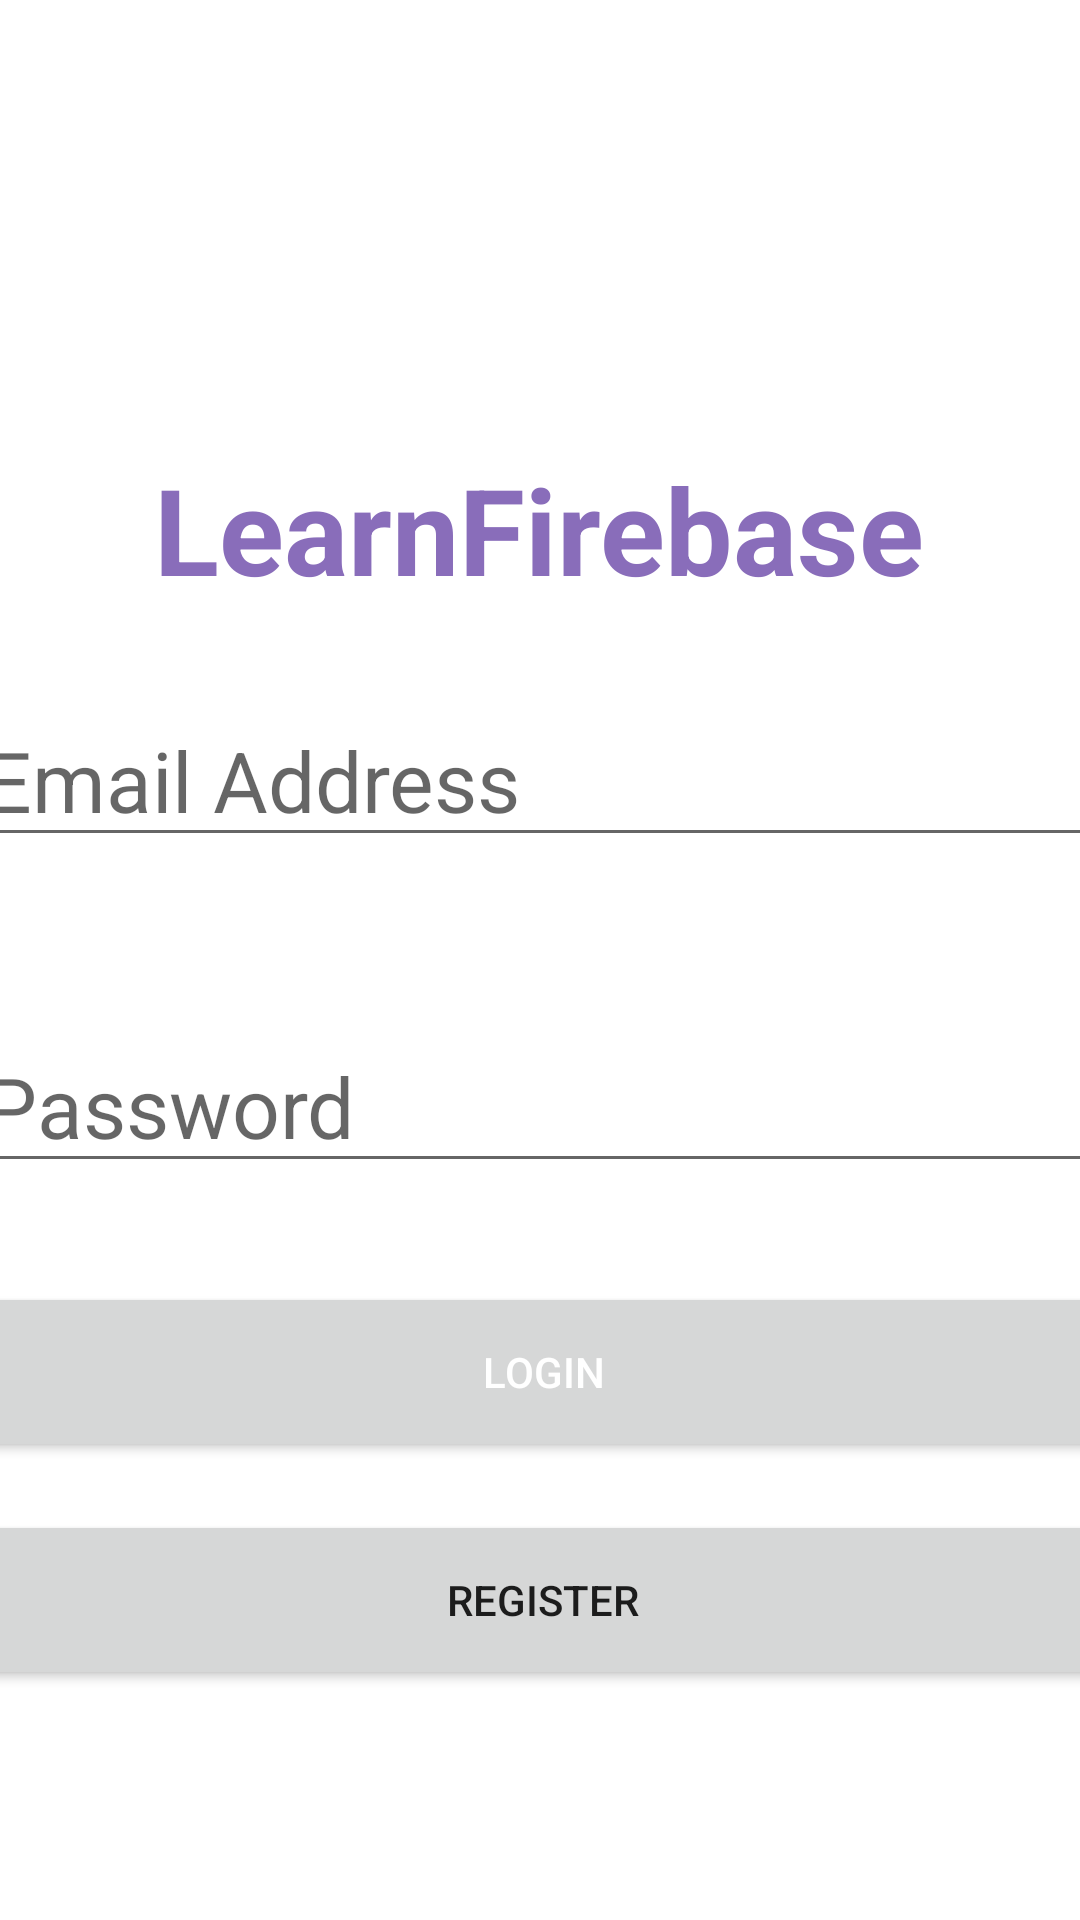

Write the Android layout XML for this screen, with the resource values it uses.
<!-- AndroidManifest.xml: application theme Theme.LoginAndRegisterUsingFirebase -->
<!-- res/layout/activity_main.xml -->
<?xml version="1.0" encoding="utf-8"?>
<androidx.constraintlayout.widget.ConstraintLayout xmlns:android="http://schemas.android.com/apk/res/android"
    xmlns:app="http://schemas.android.com/apk/res-auto"
    xmlns:tools="http://schemas.android.com/tools"
    android:layout_width="match_parent"
    android:layout_height="match_parent"
    tools:context=".MainActivity">

    <TextView
        android:id="@+id/textView"
        android:layout_width="wrap_content"
        android:layout_height="wrap_content"
        android:text="LearnFirebase"
        android:textAppearance="@style/TextAppearance.AppCompat.Large"
        android:textColor="#896DBA"
        android:textColorHint="#896DBA"
        android:textSize="40sp"
        android:textStyle="bold"
        app:layout_constraintBottom_toBottomOf="parent"
        app:layout_constraintEnd_toEndOf="parent"
        app:layout_constraintHorizontal_bias="0.498"
        app:layout_constraintStart_toStartOf="parent"
        app:layout_constraintTop_toTopOf="parent"
        app:layout_constraintVertical_bias="0.255" />

    <EditText
        android:id="@+id/email"
        android:layout_width="380dp"
        android:layout_height="wrap_content"
        android:ems="10"
        android:hint="Email Address"
        android:inputType="textPersonName"
        app:layout_constraintBottom_toBottomOf="parent"
        app:layout_constraintEnd_toEndOf="parent"
        app:layout_constraintHorizontal_bias="0.497"
        app:layout_constraintStart_toStartOf="parent"
        app:layout_constraintTop_toTopOf="parent"
        app:layout_constraintVertical_bias="0.395"
        android:textSize="28sp"/>

    <EditText
        android:id="@+id/password"
        android:layout_width="380dp"
        android:layout_height="wrap_content"
        android:ems="10"
        android:hint="Password"
        android:inputType="textPassword"
        app:layout_constraintBottom_toBottomOf="parent"
        app:layout_constraintEnd_toEndOf="parent"
        app:layout_constraintHorizontal_bias="0.497"
        app:layout_constraintStart_toStartOf="parent"
        app:layout_constraintTop_toBottomOf="@+id/email"
        app:layout_constraintVertical_bias="0.181"
        android:textSize="28sp"/>


    <Button
        android:id="@+id/login"
        android:layout_width="380dp"
        android:layout_height="60dp"
        android:text="Login"
        android:textColor="#FFFFFF"
        android:textColorHint="#896DBA"
        app:iconTint="#FFFFFF"
        app:layout_constraintBottom_toBottomOf="parent"
        app:layout_constraintEnd_toEndOf="parent"
        app:layout_constraintHorizontal_bias="0.483"
        app:layout_constraintStart_toStartOf="parent"
        app:layout_constraintTop_toBottomOf="@+id/password"
        app:layout_constraintVertical_bias="0.177"
        app:rippleColor="#896DBA" />


    <Button
        android:id="@+id/register"
        android:layout_width="380dp"
        android:layout_height="60dp"
        android:layout_marginTop="16dp"
        android:text="Register"
        app:layout_constraintEnd_toEndOf="parent"
        app:layout_constraintHorizontal_bias="0.483"
        app:layout_constraintStart_toStartOf="parent"
        app:layout_constraintTop_toBottomOf="@+id/login" />


</androidx.constraintlayout.widget.ConstraintLayout>
<!-- resources referenced by this layout -->
<resources>
  <style name="Theme.LoginAndRegisterUsingFirebase" parent="Theme.MaterialComponents.DayNight.DarkActionBar">
          
          <item name="colorPrimary">@color/purple_500</item>
          <item name="colorPrimaryVariant">@color/purple_700</item>
          <item name="colorOnPrimary">@color/white</item>
          
          <item name="colorSecondary">@color/teal_200</item>
          <item name="colorSecondaryVariant">@color/teal_700</item>
          <item name="colorOnSecondary">@color/black</item>
          
          <item name="android:statusBarColor" tools:targetApi="l">?attr/colorPrimaryVariant</item>
          
      </style>
  <!-- not gathered from this repository: default colours our renderer supplied (Android Studio template values) -->
  <color name="purple_500">#FF6200EE</color>
  <color name="purple_700">#FF3700B3</color>
  <color name="teal_200">#FF03DAC5</color>
  <color name="teal_700">#FF018786</color>
  <color name="black">#FF000000</color>
  <color name="white">#FFFFFFFF</color>
</resources>
